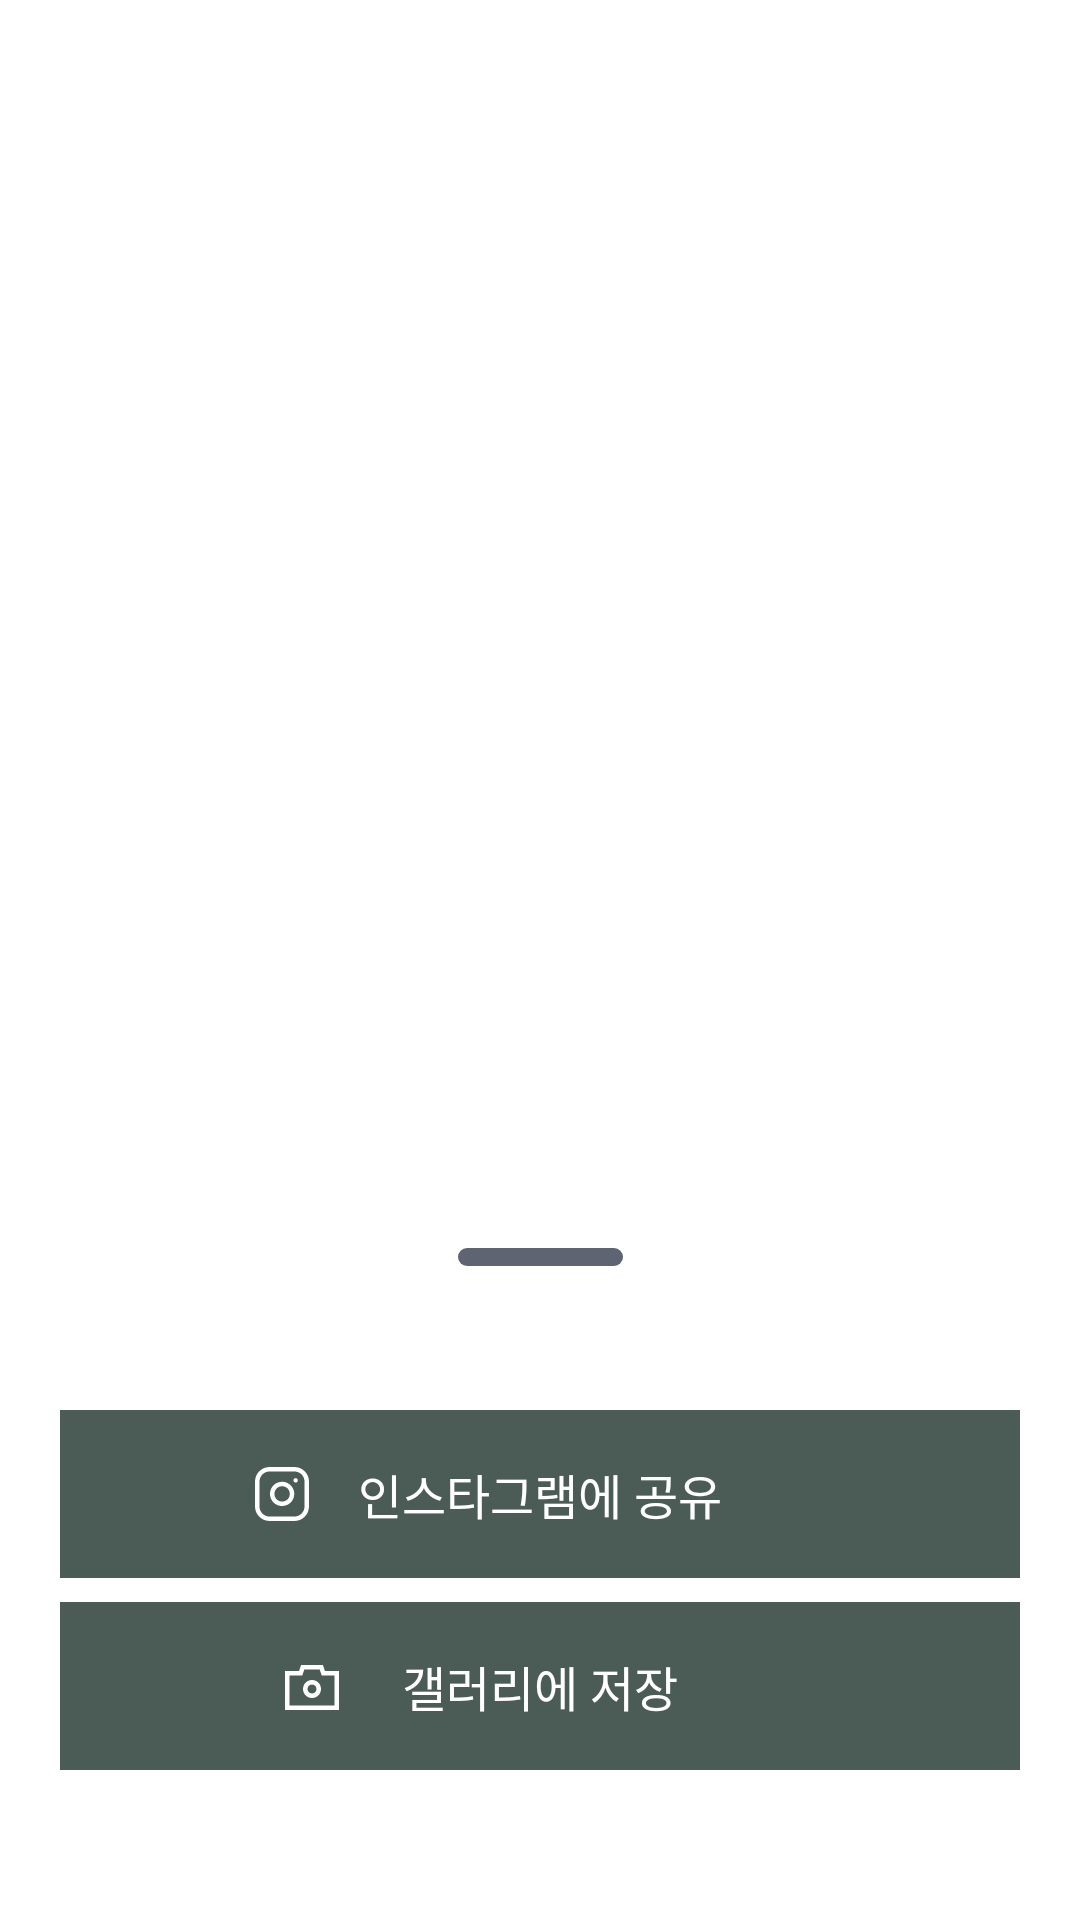

This screen was rendered from an Android layout file. Write that file and the resources it references.
<!-- AndroidManifest.xml: application theme Theme.MyPly -->
<!-- res/layout/menu_share.xml -->
<?xml version="1.0" encoding="utf-8"?>
<layout xmlns:android="http://schemas.android.com/apk/res/android"
    xmlns:app="http://schemas.android.com/apk/res-auto">

    <data>

        <variable
            name="view"
            type="com.cocaine.myply.feature.ui.keep.KeepShareBottomSheetDialog" />
    </data>

    <androidx.coordinatorlayout.widget.CoordinatorLayout
        android:id="@+id/share_menu_root"
        android:layout_width="match_parent"
        android:layout_height="match_parent">

        
        <androidx.constraintlayout.widget.ConstraintLayout
            android:id="@+id/share_menu"
            android:layout_width="match_parent"
            android:layout_height="wrap_content"
            android:paddingHorizontal="20dp"
            app:behavior_draggable="false"
            app:behavior_hideable="true"
            app:layout_behavior="com.google.android.material.bottomsheet.BottomSheetBehavior">

            <View
                android:id="@+id/share_menu_top"
                android:layout_width="55dp"
                android:layout_height="6dp"
                android:layout_marginTop="6dp"
                android:background="@drawable/rect_3dp"
                app:layout_constraintEnd_toEndOf="parent"
                app:layout_constraintStart_toStartOf="parent"
                app:layout_constraintTop_toTopOf="parent" />

            <View
                android:id="@+id/share_instagram"
                android:layout_width="match_parent"
                android:layout_height="56dp"
                android:layout_marginTop="48dp"
                android:background="@drawable/primary_button"
                android:onClick="@{() -> view.shareToInstagram()}"
                app:layout_constraintTop_toBottomOf="@id/share_menu_top" />

            <ImageView
                android:id="@+id/share_instagram_img"
                android:layout_width="18dp"
                android:layout_height="18dp"
                android:src="@drawable/ic_instagram"
                app:layout_constraintBottom_toBottomOf="@id/share_instagram"
                app:layout_constraintEnd_toStartOf="@id/share_instagram_txt"
                app:layout_constraintHorizontal_bias="0.8"
                app:layout_constraintStart_toStartOf="@id/share_instagram"
                app:layout_constraintTop_toTopOf="@id/share_instagram" />

            <TextView
                android:id="@+id/share_instagram_txt"
                style="@style/Body1_Semibold"
                android:layout_width="wrap_content"
                android:layout_height="wrap_content"
                android:text="@string/share_instagram"
                android:textColor="@color/white"
                app:layout_constraintBottom_toBottomOf="@id/share_instagram"
                app:layout_constraintEnd_toEndOf="@id/share_instagram"
                app:layout_constraintStart_toStartOf="@id/share_instagram"
                app:layout_constraintTop_toTopOf="@id/share_instagram" />

            <View
                android:id="@+id/share_save"
                android:layout_width="match_parent"
                android:layout_height="56dp"
                android:layout_marginTop="8dp"
                android:layout_marginBottom="50dp"
                android:background="@drawable/primary_button"
                android:onClick="@{() -> view.saveViewToImage()}"
                app:layout_constraintBottom_toBottomOf="parent"
                app:layout_constraintTop_toBottomOf="@id/share_instagram" />

            <ImageView
                android:id="@+id/share_save_img"
                android:layout_width="24dp"
                android:layout_height="24dp"
                android:src="@drawable/ic_camera"
                app:layout_constraintBottom_toBottomOf="@id/share_save"
                app:layout_constraintEnd_toStartOf="@id/share_save_txt"
                app:layout_constraintHorizontal_bias="0.8"
                app:layout_constraintStart_toStartOf="@id/share_save"
                app:layout_constraintTop_toTopOf="@id/share_save" />

            <TextView
                android:id="@+id/share_save_txt"
                style="@style/Body1_Semibold"
                android:layout_width="wrap_content"
                android:layout_height="wrap_content"
                android:text="@string/save_gallery"
                android:textColor="@color/white"
                app:layout_constraintBottom_toBottomOf="@id/share_save"
                app:layout_constraintEnd_toEndOf="@id/share_save"
                app:layout_constraintStart_toStartOf="@id/share_save"
                app:layout_constraintTop_toTopOf="@id/share_save" />

        </androidx.constraintlayout.widget.ConstraintLayout>
    </androidx.coordinatorlayout.widget.CoordinatorLayout>
</layout>
<!-- resources referenced by this layout -->
<resources>
  <color name="white">#FFFFFF</color>
  <!-- drawable primary_button (drawable) -->
  <?xml version="1.0" encoding="utf-8"?>
  <selector xmlns:android="http://schemas.android.com/apk/res/android">
      <item android:state_enabled="true" android:state_pressed="false">
          <shape android:shape="rectangle">
              <solid android:color="@color/primary_green_basic" />
          </shape>
      </item>
      <item android:state_enabled="true" android:state_pressed="true">
          <shape android:shape="rectangle">
              <solid android:color="@color/primary_green_dark" />
          </shape>
      </item>
  
      <item android:state_enabled="false">
          <shape android:shape="rectangle">
              <solid android:color="@color/gray_40" />
          </shape>
      </item>
  </selector>
  <!-- drawable rect_3dp (drawable) -->
  <?xml version="1.0" encoding="utf-8"?>
  <selector xmlns:android="http://schemas.android.com/apk/res/android">
      <item>
          <shape android:shape="rectangle">
              <corners android:radius="3dp" />
              <solid android:color="@color/gray_70" />
          </shape>
      </item>
  </selector>
  <string name="save_gallery">갤러리에 저장</string>
  <string name="share_instagram">인스타그램에 공유</string>
  <style name="Body1_Semibold">
          <item name="android:fontFamily">@font/pretendard_semibold</item>
          <item name="android:textSize">16sp</item>
      </style>
  <style name="Theme.MyPly" parent="Theme.MaterialComponents.DayNight.DarkActionBar">
          
          <item name="colorPrimary">@color/primary_green_basic</item>
          <item name="colorPrimaryVariant">@color/primary_green_dark</item>
          <item name="colorOnPrimary">@color/primary_green_light</item>
          
          <item name="colorSecondary">@color/teal_200</item>
          <item name="colorSecondaryVariant">@color/teal_700</item>
          <item name="colorOnSecondary">@color/black</item>
          
          <item name="android:statusBarColor" tools:targetApi="l">?attr/colorPrimaryVariant</item>
          
          <item name="bottomSheetDialogTheme">@style/MyPly.BottomSheet</item>
      </style>
  <color name="primary_green_basic">#4B5B55</color>
  <color name="primary_green_dark">#34403C</color>
  <color name="gray_40">#CBCFD7</color>
  <color name="gray_70">#5E6471</color>
  <color name="primary_green_light">#81978B</color>
  <color name="teal_200">#FF03DAC5</color>
  <color name="teal_700">#FF018786</color>
  <color name="black">#000000</color>
  <style name="MyPly.BottomSheet" parent="ThemeOverlay.MaterialComponents.BottomSheetDialog">
          <item name="bottomSheetStyle">@style/MyPly.BottomSheet.Modal</item>
      </style>
  <style name="MyPly.BottomSheet.Modal" parent="Widget.MaterialComponents.BottomSheet.Modal">
          <item name="backgroundTint">@color/beige</item>
          <item name="shapeAppearance">@style/MyPly.LargeComponent</item>&gt;
      </style>
  <color name="beige">#F7F6F2</color>
  <style name="MyPly.LargeComponent" parent="ShapeAppearance.MaterialComponents.LargeComponent">
          <item name="cornerFamily">rounded</item>
          <item name="cornerSize">24dp</item>
      </style>
</resources>
